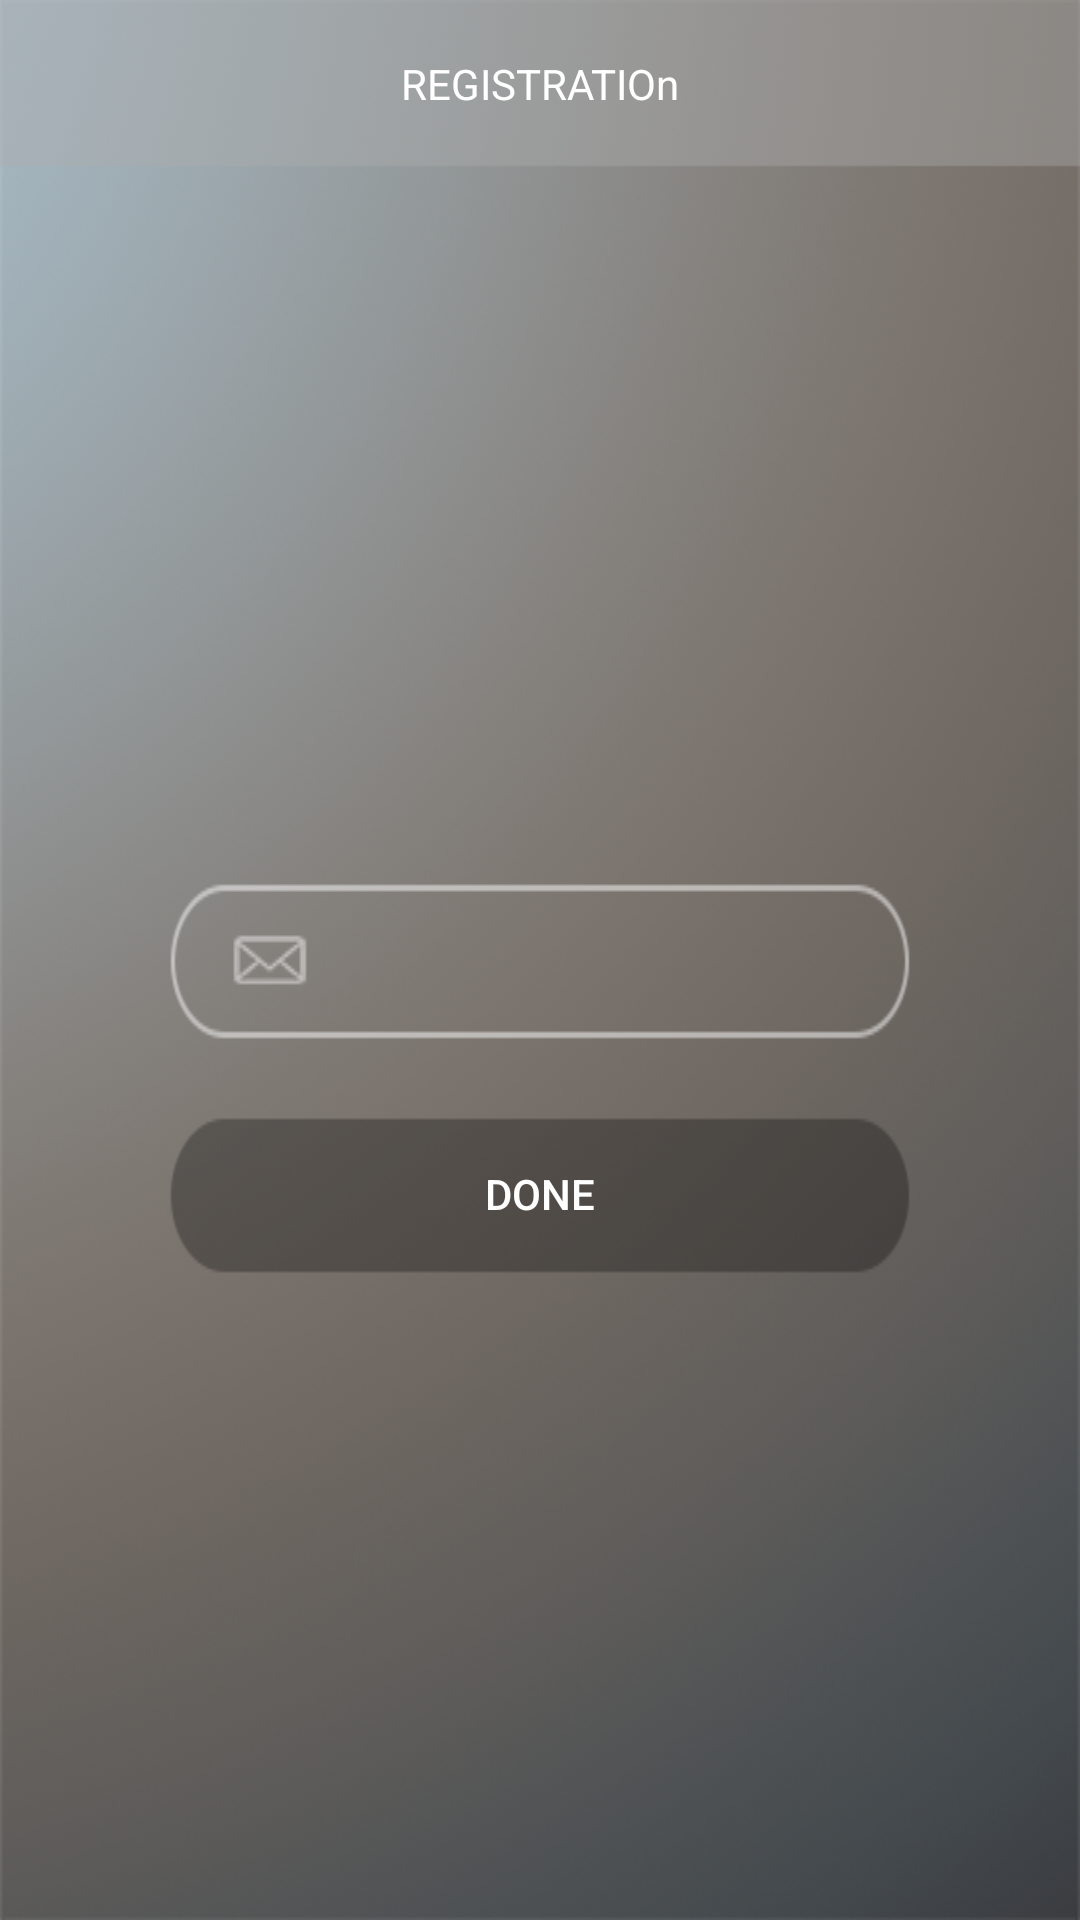

The Android layout XML behind this screen, and the referenced resources:
<!-- AndroidManifest.xml: application theme Theme.AppCompat.NoActionBar -->
<!-- res/layout/activity_forgot_password.xml -->
<?xml version="1.0" encoding="utf-8"?>
<RelativeLayout xmlns:android="http://schemas.android.com/apk/res/android"
    xmlns:tools="http://schemas.android.com/tools"
    android:id="@+id/activity_forgot_password"
    android:layout_width="match_parent"
    android:layout_height="match_parent"
    android:background="@drawable/forgot_password_bg"
    tools:context="com.chromeinfo.stint.ui.activities.forgotpass.ForgotPasswordAct">

    <RelativeLayout
        android:layout_width="match_parent"
        android:layout_height="match_parent">

        <TextView
            android:layout_width="match_parent"
            android:layout_height="?attr/actionBarSize"
            android:background="@drawable/header"
            android:gravity="center"
            android:text="@string/tv_registration_header_text"
            android:textColor="@android:color/white" />

        <EditText
            android:id="@+id/edtForgotPassword"
            android:layout_width="match_parent"
            android:layout_height="wrap_content"
            android:layout_centerInParent="true"
            android:layout_marginLeft="@dimen/activity_horizontal_margin_register"
            android:background="@drawable/detail_box"
            android:drawableLeft="@drawable/email_icon"
            android:paddingLeft="@dimen/activity_vertical_margin" />

        <Button
            android:layout_width="match_parent"
            android:layout_height="wrap_content"
            android:layout_below="@id/edtForgotPassword"
            android:layout_centerInParent="true"
            android:layout_marginLeft="@dimen/activity_horizontal_margin_register"
            android:layout_marginTop="@dimen/activity_horizontal_margin"
            android:background="@drawable/login_button"
            android:text="@string/btn_registrtion_done"
            android:textColor="@android:color/white" />
    </RelativeLayout>
</RelativeLayout>
<!-- resources referenced by this layout -->
<resources>
  <dimen name="activity_horizontal_margin">22dp</dimen>
  <dimen name="activity_horizontal_margin_register">110dp</dimen>
  <dimen name="activity_vertical_margin">22dp</dimen>
  <!-- drawable detail_box: png bitmap (drawable, 23358 bytes) -->
  <!-- drawable email_icon: png bitmap (drawable, 26028 bytes) -->
  <!-- drawable forgot_password_bg: png bitmap (drawable, 261282 bytes) -->
  <!-- drawable header: png bitmap (drawable, 23988 bytes) -->
  <!-- drawable login_button: png bitmap (drawable, 22860 bytes) -->
  <string name="btn_registrtion_done">Done</string>
  <string name="tv_registration_header_text">REGISTRATIOn</string>
</resources>
